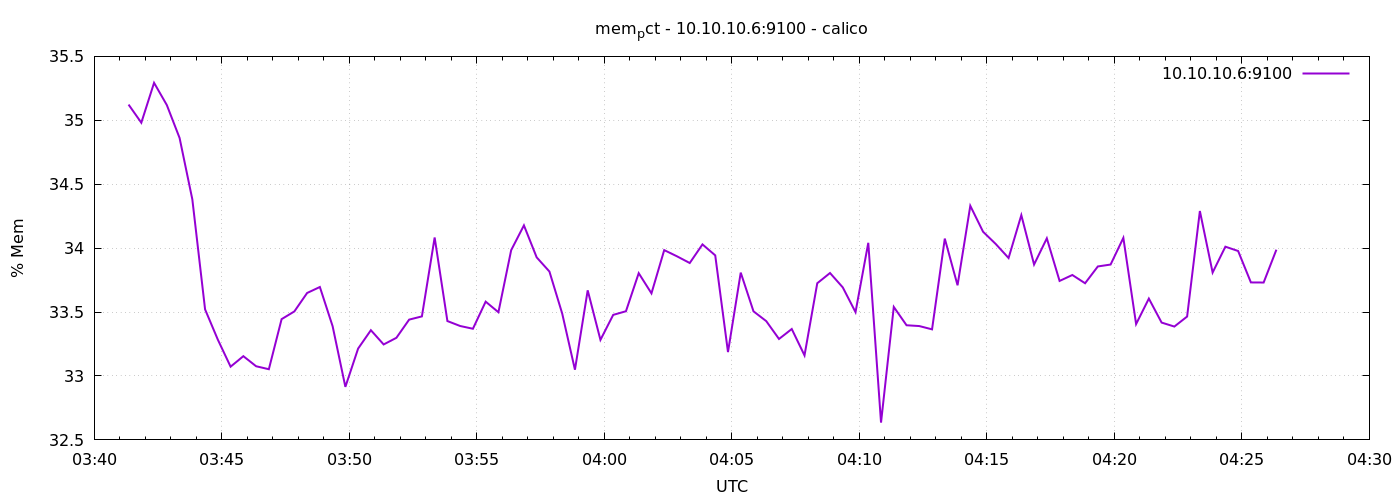

Data behind this chart, as committed beside it:
1776829281	35.12296819435509
1776829311	34.98
1776829341	35.29
1776829371	35.12
1776829401	34.86
1776829431	34.38
1776829461	33.52
1776829491	33.28
1776829521	33.07
1776829551	33.15
1776829581	33.08
1776829611	33.05
1776829641	33.44
1776829671	33.5
1776829701	33.65
1776829731	33.7
1776829761	33.39
1776829791	32.91
1776829821	33.21
1776829851	33.36
1776829881	33.25
1776829911	33.3
1776829941	33.44
1776829971	33.47
1776830001	34.08
1776830031	33.43
1776830061	33.39
1776830091	33.37
1776830121	33.58
1776830151	33.5
1776830181	33.98
1776830211	34.18
1776830241	33.93
1776830271	33.82
1776830301	33.49
1776830331	33.05
1776830361	33.67
1776830391	33.28
1776830421	33.48
1776830451	33.51
1776830481	33.8
1776830511	33.65
1776830541	33.98
1776830571	33.94
1776830601	33.88
1776830631	34.03
1776830661	33.94
1776830691	33.19
1776830721	33.81
1776830751	33.51
1776830781	33.43
1776830811	33.29
1776830841	33.37
1776830871	33.16
1776830901	33.73
1776830931	33.81
1776830961	33.69
1776830991	33.5
1776831021	34.04
1776831051	32.64
1776831081	33.54
... 30 more rows
